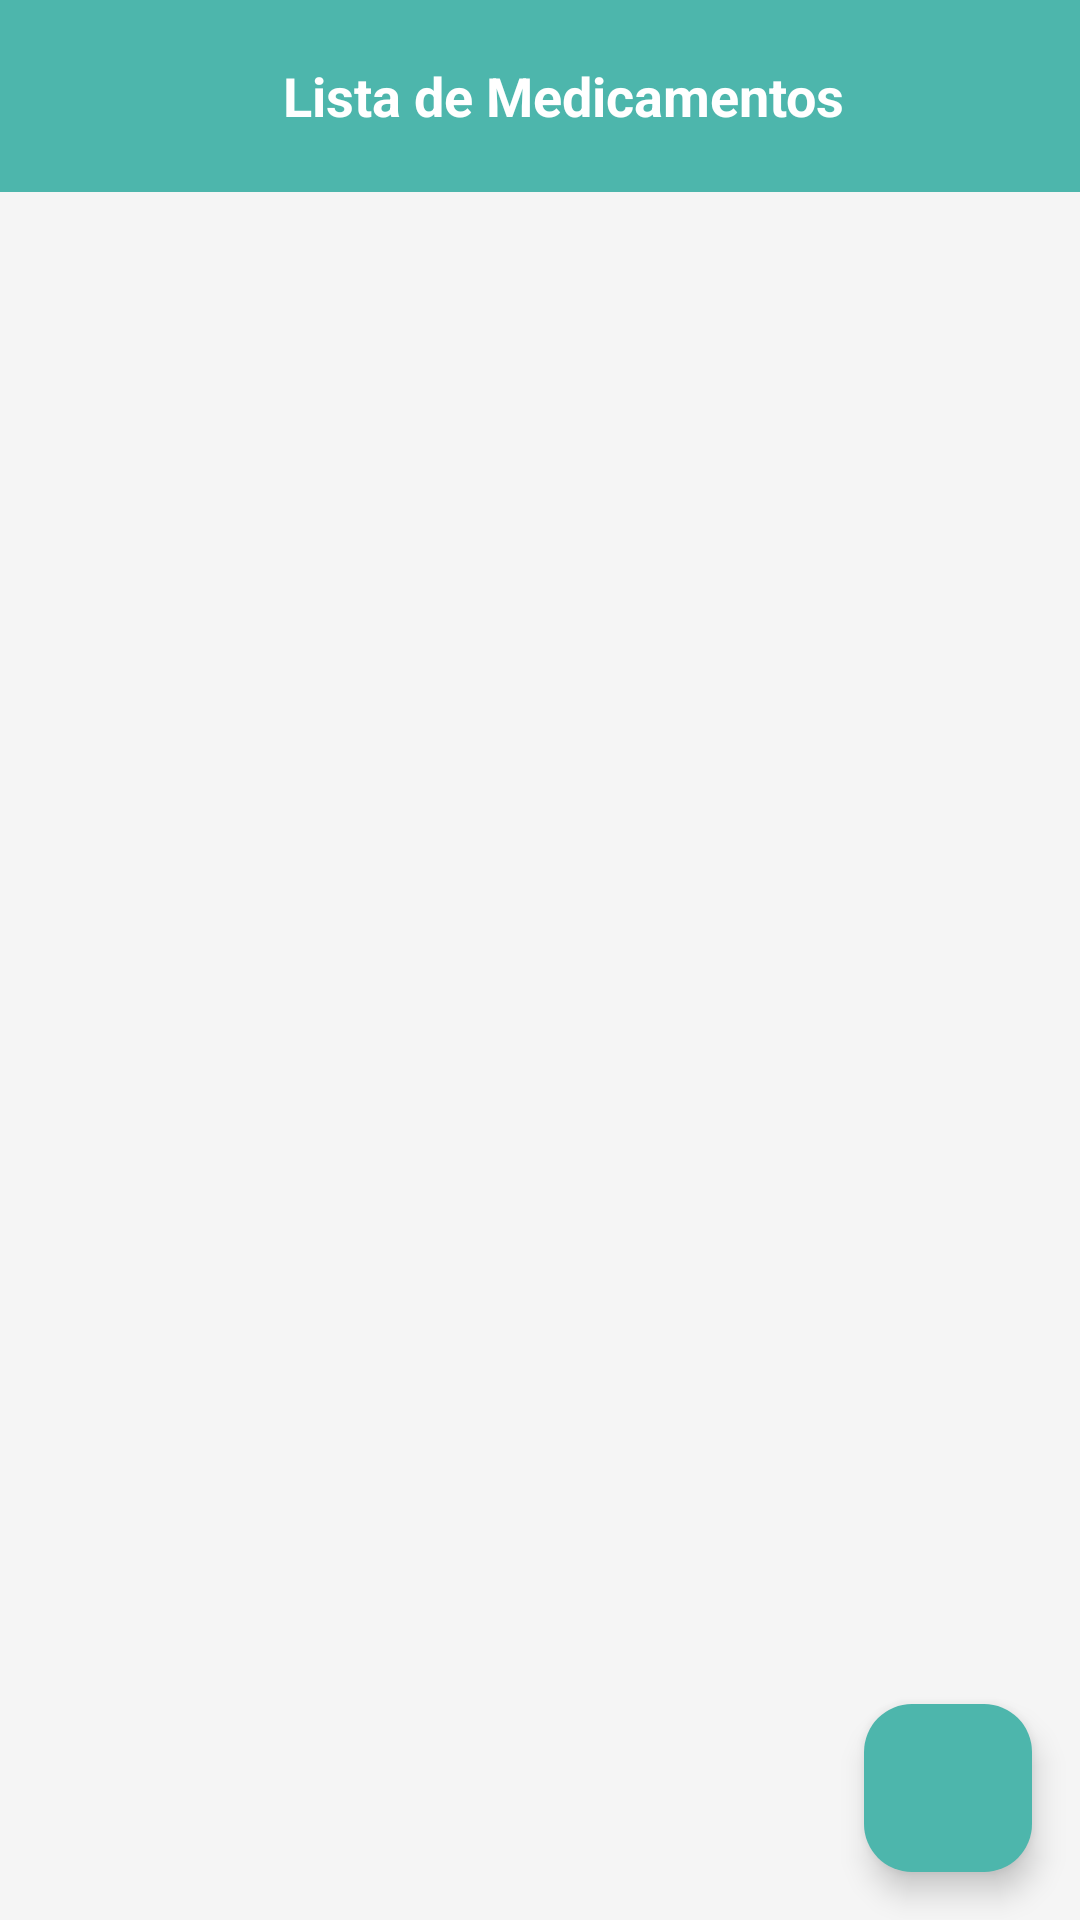

Android layout source for this screen:
<!-- AndroidManifest.xml: application theme Theme.LAB5_20206331 -->
<!-- res/layout/activity_medicamentos.xml -->
<?xml version="1.0" encoding="utf-8"?>
<LinearLayout xmlns:android="http://schemas.android.com/apk/res/android"
    android:layout_width="match_parent"
    android:layout_height="match_parent"
    android:orientation="vertical"
    android:background="#F5F5F5">

    
    <androidx.appcompat.widget.Toolbar
        android:id="@+id/toolbar"
        android:layout_width="match_parent"
        android:layout_height="?attr/actionBarSize"
        android:background="#4DB6AC"
        android:theme="@style/ThemeOverlay.AppCompat.Dark.ActionBar">

        <RelativeLayout
            android:layout_width="match_parent"
            android:layout_height="match_parent">

            <ImageView
                android:id="@+id/btn_back"
                android:layout_width="24dp"
                android:layout_height="24dp"
                android:layout_centerVertical="true"
                android:src="@drawable/ic_arrow_back"
                android:background="?attr/selectableItemBackgroundBorderless"
                android:padding="4dp" />

            <TextView
                android:layout_width="wrap_content"
                android:layout_height="wrap_content"
                android:layout_centerInParent="true"
                android:text="Lista de Medicamentos"
                android:textColor="@android:color/white"
                android:textSize="18sp"
                android:textStyle="bold" />

        </RelativeLayout>

    </androidx.appcompat.widget.Toolbar>

    <TextView
        android:id="@+id/tv_empty"
        android:layout_width="match_parent"
        android:layout_height="wrap_content"
        android:text="No hay medicamentos registrados"
        android:textSize="18sp"
        android:textColor="#666666"
        android:gravity="center"
        android:visibility="gone"
        android:layout_marginTop="24dp" />

    
    <androidx.recyclerview.widget.RecyclerView
        android:id="@+id/rv_medications"
        android:layout_width="match_parent"
        android:layout_height="0dp"
        android:layout_weight="1"
        android:padding="16dp"
        android:clipToPadding="false" />

    
    <com.google.android.material.floatingactionbutton.FloatingActionButton
        android:id="@+id/fab_add_medication"
        android:layout_width="wrap_content"
        android:layout_height="wrap_content"
        android:layout_gravity="bottom|end"
        android:layout_margin="16dp"
        android:backgroundTint="#4DB6AC"
        android:src="@drawable/ic_add"
        android:tint="@android:color/white" />

</LinearLayout>
<!-- resources referenced by this layout -->
<resources>
  <style name="Theme.LAB5_20206331" parent="Base.Theme.LAB5_20206331" />
  <style name="Base.Theme.LAB5_20206331" parent="Theme.Material3.DayNight.NoActionBar">
          
          
      </style>
</resources>
